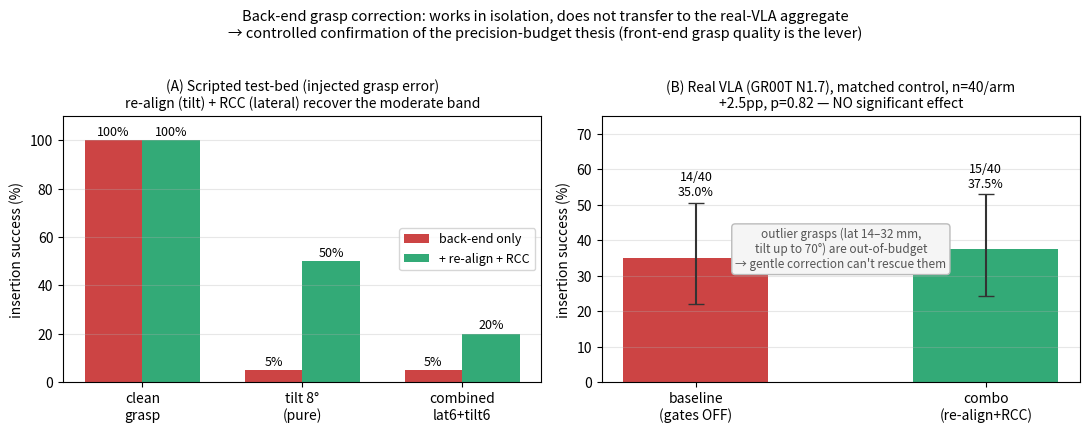

The matplotlib source for this figure: (Note: this script raises an exception after producing the figure.)
# Copyright (c) 2026, The Isaac Lab Arena Project Developers (https://github.com/isaac-sim/IsaacLab-Arena/blob/main/CONTRIBUTORS.md).
# All rights reserved.
#
# SPDX-License-Identifier: Apache-2.0

import matplotlib

matplotlib.use("Agg")
import math
import matplotlib.pyplot as plt
import numpy as np


def wilson(k, n, z=1.96):
    p = k / n
    d = 1 + z * z / n
    c = (p + z * z / (2 * n)) / d
    h = z * math.sqrt(p * (1 - p) / n + z * z / (4 * n * n)) / d
    return p, p - (c - h), (c + h) - p  # rate, err_low, err_high


fig, (axL, axR) = plt.subplots(1, 2, figsize=(11, 4.2))

# --- Panel A: scripted test-bed (rigid grasp, injected error) — mechanism works ---
labels = ["clean\ngrasp", "tilt 8°\n(pure)", "combined\nlat6+tilt6"]
base = [100, 5, 5]
corr = [100, 50, 20]
x = np.arange(len(labels))
w = 0.36
axL.bar(x - w / 2, base, w, label="back-end only", color="#c44")
axL.bar(x + w / 2, corr, w, label="+ re-align + RCC", color="#3a7")
for xi, (b, c) in enumerate(zip(base, corr)):
    axL.text(xi - w / 2, b + 2, f"{b}%", ha="center", fontsize=9)
    axL.text(xi + w / 2, c + 2, f"{c}%", ha="center", fontsize=9)
axL.set_xticks(x)
axL.set_xticklabels(labels)
axL.set_ylabel("insertion success (%)")
axL.set_ylim(0, 110)
axL.set_title(
    "(A) Scripted test-bed (injected grasp error)\nre-align (tilt) + RCC (lateral) recover the moderate band",
    fontsize=10,
)
axL.legend(fontsize=9, loc="center right")
axL.grid(axis="y", alpha=0.3)

# --- Panel B: real VLA, controlled n=40 — no transfer ---
arms = ["baseline\n(gates OFF)", "combo\n(re-align+RCC)"]
rate = [35.0, 37.5]
# wilson err from 14/40, 15/40
r0, lo0, hi0 = wilson(14, 40)
r1, lo1, hi1 = wilson(15, 40)
rates = [100 * r0, 100 * r1]
errlo = [100 * lo0, 100 * lo1]
errhi = [100 * hi0, 100 * hi1]
xb = np.arange(2)
axR.bar(xb, rates, 0.5, color=["#c44", "#3a7"], yerr=[errlo, errhi], capsize=6, ecolor="#333")
for xi, rt, k in zip(xb, rates, [14, 15]):
    axR.text(xi, rt + (100 * hi0 if xi == 0 else 100 * hi1) + 2, f"{k}/40\n{rt:.1f}%", ha="center", fontsize=9)
axR.set_xticks(xb)
axR.set_xticklabels(arms)
axR.set_ylabel("insertion success (%)")
axR.set_ylim(0, 75)
axR.set_title(
    "(B) Real VLA (GR00T N1.7), matched control, n=40/arm\n+2.5pp, p=0.82 — NO significant effect", fontsize=10
)
axR.grid(axis="y", alpha=0.3)
axR.annotate(
    "outlier grasps (lat 14–32 mm,\ntilt up to 70°) are out-of-budget\n→ gentle correction can't rescue them",
    xy=(0.5, 0.5),
    xycoords="axes fraction",
    ha="center",
    va="center",
    fontsize=8.5,
    color="#555",
    bbox=dict(boxstyle="round", fc="#f5f5f5", ec="#bbb"),
)

fig.suptitle(
    "Back-end grasp correction: works in isolation, does not transfer to the real-VLA aggregate\n"
    "→ controlled confirmation of the precision-budget thesis (front-end grasp quality is the lever)",
    fontsize=10.5,
    y=1.02,
)
fig.tight_layout()
out = "figs/bdash/backend_correction_controlled.png"
fig.savefig(out, dpi=150, bbox_inches="tight")
print("saved", out)
